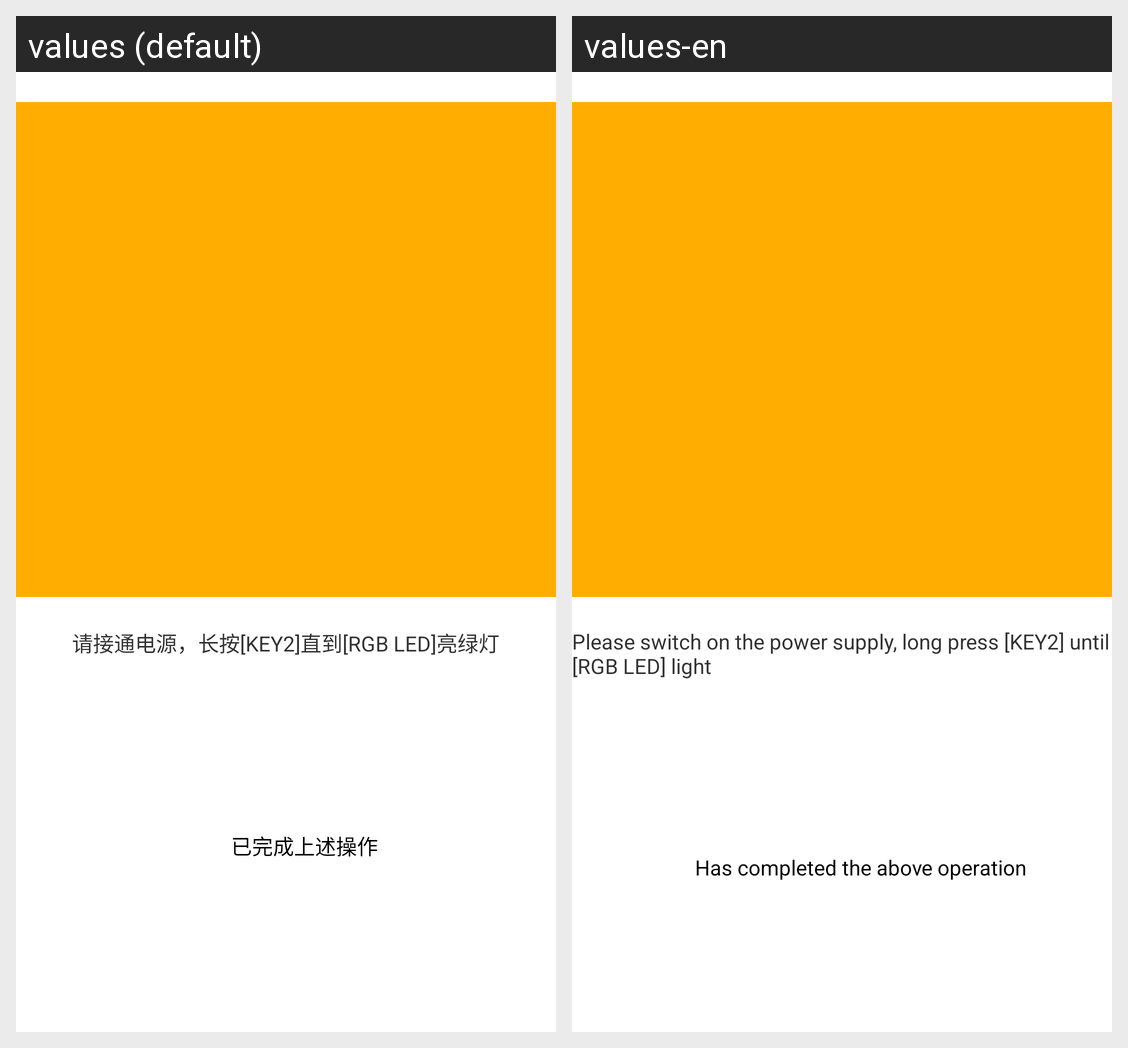

The same Android screen rendered under two of its app's locales, left to right. List the strings drawn on it with the default value and each locale's translation.
Android screen res/layout/first_page.xml rendered under 2 locales, left to right: values (default), values-en. Device: Nexus 5 (rendered at 1080×1920; each locale shown at half size, 540×960, under a caption strip naming it); theme AppTheme.
Strings drawn on this screen, with the default value and each locale's value (text and hints the layout hard-codes, and strings that could not be matched under every locale, appear in the picture but are not listed):

device_conn_course
  values: 请接通电源，长按[KEY2]直到[RGB LED]亮绿灯
  values-en: Please switch on the power supply, long press [KEY2] until [RGB LED] light

finished
  values: 已完成上述操作
  values-en: Has completed the above operation
